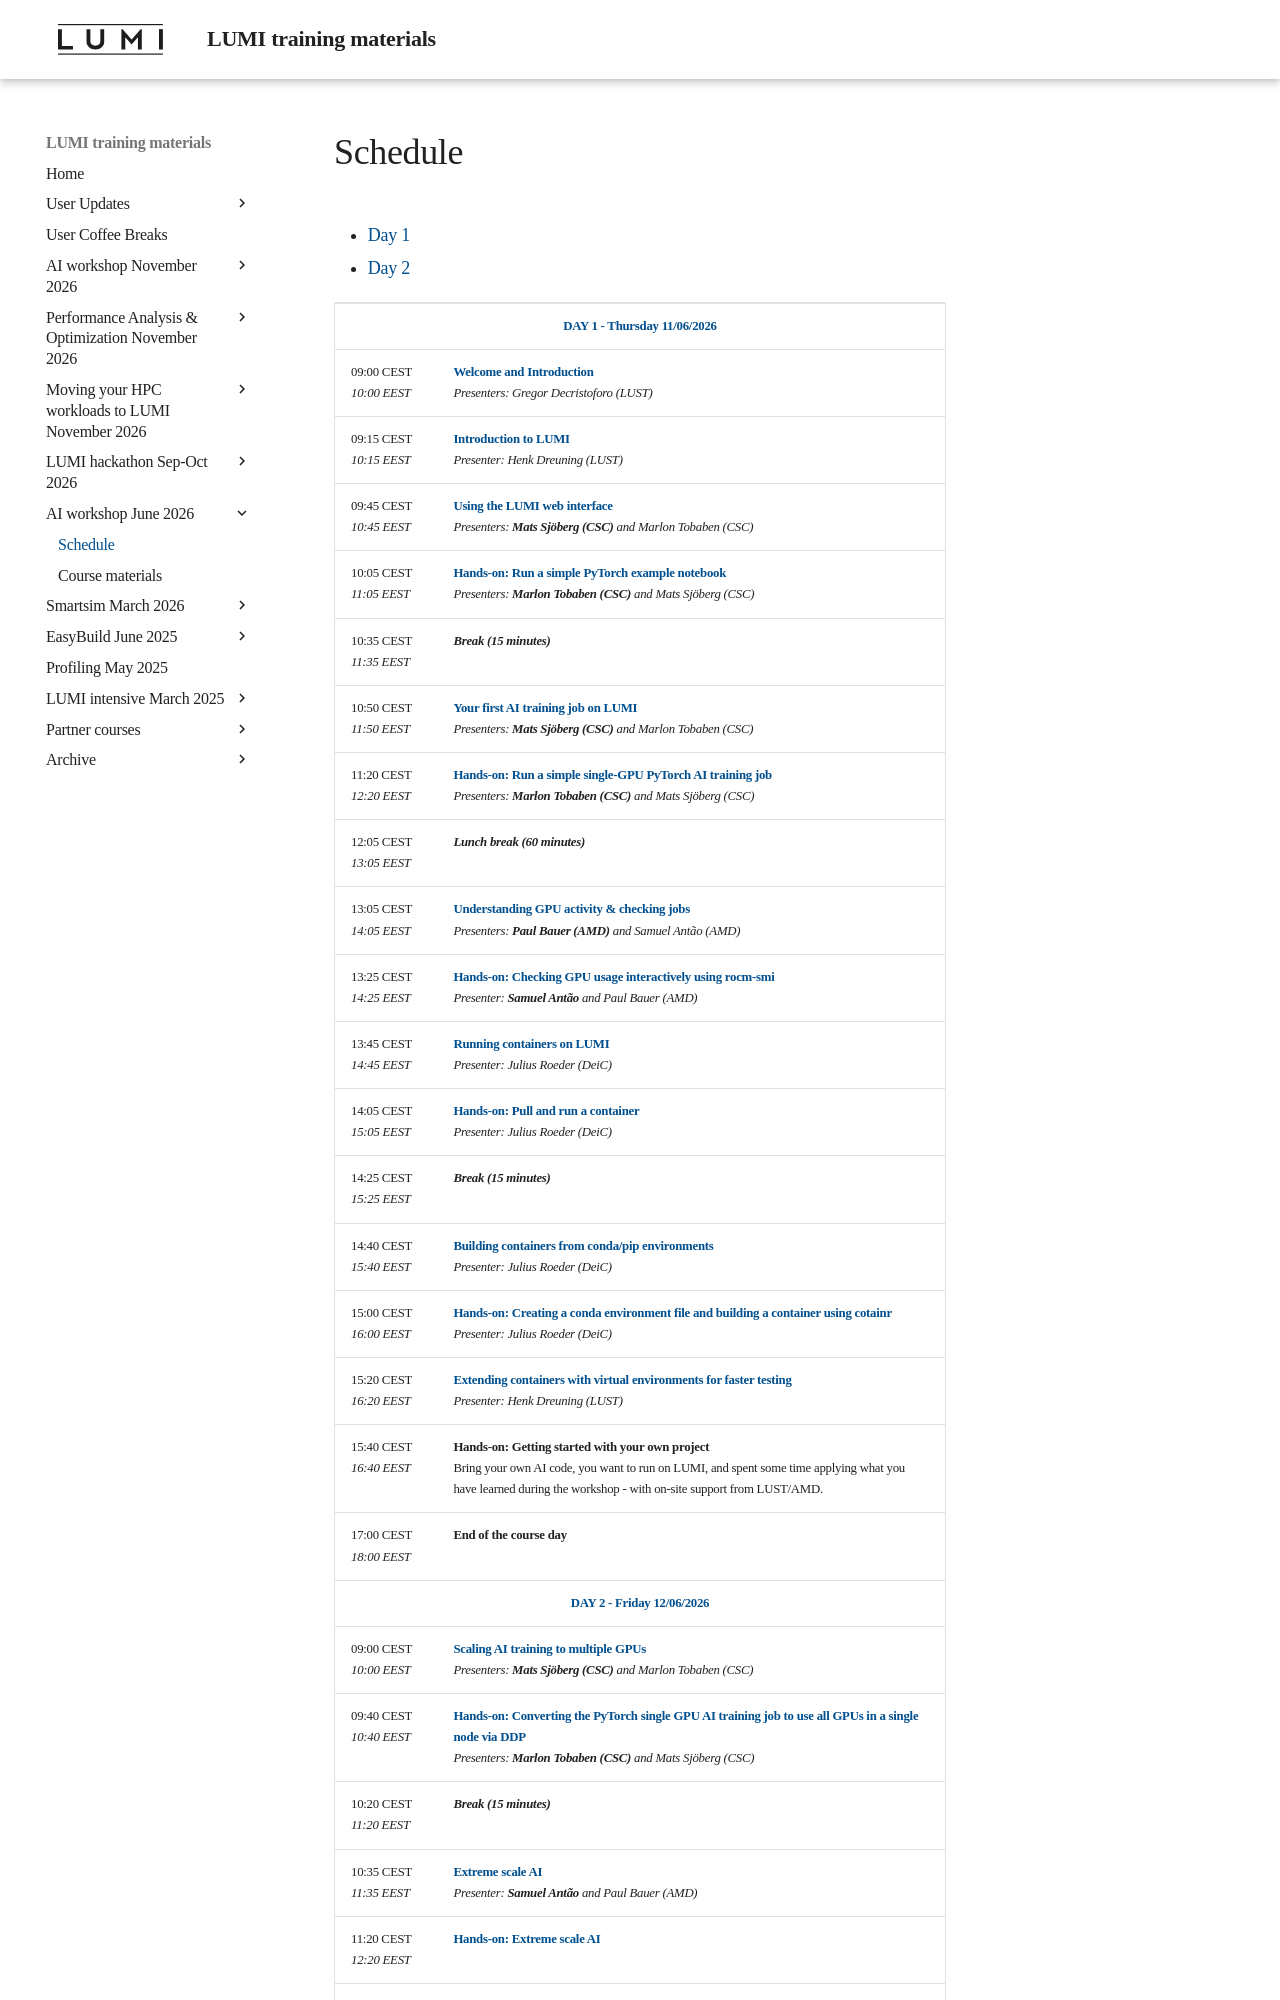

repository: Lumi-supercomputer/LUMI-training-materials · page: ai-20260611/schedule/index.html · generator: mkdocs

# Schedule

<ul>
    <li><a href="#Day1">Day 1</a>
    <li><a href="#Day2">Day 2</a>
</ul>

<table style="text-align: left;">
<tbody>
<!--
DAY 1
-->
    <tr>
        <td colspan="2" align="center">
            <a name="Day1"><b>DAY 1 - Thursday 11/06/2026</b></a>
        </td>
    </tr>
    <tr>
        <td style="width:8em">
            09:00 CEST
            <br/><em>10:00 EEST</em>
        </td>
        <td><b><a href="../extra_00_Course_Introduction/">Welcome and Introduction</a></b>
        <br/><em>Presenters: Gregor Decristoforo (LUST)</em>
        </td>
    </tr>
    <tr>
        <td>
            09:15 CEST
            <br/><em>10:15 EEST</em>
        </td>
        <td><b><a href="../extra_01_Introduction/">Introduction to LUMI</a></b>
        <br/><em>Presenter: Henk Dreuning (LUST)</em>
        </td>
    </tr>
    <tr>
        <td>
            09:45 CEST
            <br/><em>10:45 EEST</em>
        </td>
        <td><b><a href="../extra_02_Webinterface/">Using the LUMI web interface</a></b>
        <br/><em>Presenters: <b>Mats Sjöberg (CSC)</b> and Marlon Tobaben (CSC)</em>
        </td>
    </tr>
    <tr>
        <td>
            10:05 CEST
            <br/><em>11:05 EEST</em>
        </td>
        <td><b><a href="../E02_Webinterface/">Hands-on: Run a simple PyTorch example notebook</a></b>
        <br/><em>Presenters: <b>Marlon Tobaben (CSC)</b> and Mats Sjöberg (CSC)</em>
        </td>
    </tr>
    <tr>
        <td>
            10:35 CEST
            <br/><em>11:35 EEST</em>
        </td>
        <td><b><em>Break (15 minutes)</em></b>
        </td>
    </tr>
    <tr>
        <td>
            10:50 CEST
            <br/><em>11:50 EEST</em>
        </td>
        <td><b><a href="../extra_03_FirstJob/">Your first AI training job on LUMI</a></b>
        <br/><em>Presenters: <b>Mats Sjöberg (CSC)</b> and Marlon Tobaben (CSC)</em>
        </td>
    </tr>
    <tr>
        <td>
            11:20 CEST
            <br/><em>12:20 EEST</em>
        </td>
        <td><b><a href="../E03_FirstJob/">Hands-on: Run a simple single-GPU PyTorch AI training job</a></b>
        <br/><em>Presenters: <b>Marlon Tobaben (CSC)</b> and Mats Sjöberg (CSC)</em>
        </td>
    </tr>
    <tr>
        <td>
            12:05 CEST
            <br/><em>13:05 EEST</em>
        </td>
        <td><b><em>Lunch break (60 minutes)</em></b>
        </td>
    </tr>
    <tr>
        <td>
            13:05 CEST
            <br/><em>14:05 EEST</em>
        </td>
        <td><b><a href="../extra_04_CheckingGPU/">Understanding GPU activity & checking jobs</a></b>
        <br/><em>Presenters: <b>Paul Bauer (AMD)</b> and Samuel Antão (AMD)</em>
        </td>
    </tr>
    <tr>
        <td>
            13:25 CEST
            <br/><em>14:25 EEST</em>
        </td>
        <td><b><a href="../E04_CheckingGPU/">Hands-on: Checking GPU usage interactively using rocm-smi</a></b>
        <br/><em>Presenter: <b>Samuel Antão</b> and Paul Bauer (AMD)</em>
        </td>
    </tr>
    <tr>
        <td>
            13:45 CEST
            <br/><em>14:45 EEST</em>
        </td>
        <td><b><a href="../extra_05_RunningContainers/">Running containers on LUMI</a></b>
        </br><em>Presenter: Julius Roeder (DeiC)</em>
        </td>
    </tr>
    <tr>
        <td>
            14:05 CEST
            <br/><em>15:05 EEST</em>
        </td>
        <td><b><a href="../E05_RunningContainers/">Hands-on: Pull and run a container</a></b>
        </br><em>Presenter: Julius Roeder (DeiC)</em>
        </td>
    </tr>
    <tr>
        <td>
            14:25 CEST
            <br/><em>15:25 EEST</em>
        </td>
        <td><b><em>Break (15 minutes)</em></b>
        </td>
    </tr>
    <tr>
        <td>
            14:40 CEST
            <br/><em>15:40 EEST</em>
        </td>
        <td><b><a href="../extra_06_BuildingContainers/">Building containers from conda/pip environments</a></b>
        </br><em>Presenter: Julius Roeder (DeiC)</em>
        </td>
    </tr>
    <tr>
        <td>
            15:00 CEST
            <br/><em>16:00 EEST</em>
        </td>
        <td><b><a href="../E06_BuildingContainers">Hands-on: Creating a conda environment file and building a container using cotainr</a></b>
        </br><em>Presenter: Julius Roeder (DeiC)</em>
        </td>
    </tr>
    <tr>
        <td>
            15:20 CEST
            <br/><em>16:20 EEST</em>
        </td>
        <td><b><a href="../extra_07_VirtualEnvironments/">Extending containers with virtual environments for faster testing</a></b>
        </br><em>Presenter: Henk Dreuning (LUST)</em>
        </td>
    </tr>
    <tr>
        <td>
            15:40 CEST
            <br/><em>16:40 EEST</em>
        </td>
        <td><b>Hands-on: Getting started with your own project</b>
        <br/>Bring your own AI code, you want to run on LUMI, and spent some time applying what you have learned during the workshop - with on-site support from LUST/AMD.
        </td>
    </tr>
    <tr>
        <td>
            17:00 CEST
            <br/><em>18:00 EEST</em>
        </td>
        <td><b>End of the course day</b> 
        </td>
    </tr>
<!--
DAY 2
-->
    <tr>
        <td colspan="2" align="center">
            <a name="Day2"><b>DAY 2 - Friday 12/06/2026</b></a>
        </td>
    </tr>
    <tr>
        <td>
            09:00 CEST
            <br/><em>10:00 EEST</em>
        </td>
        <td><b><a href="../extra_08_MultipleGPUs">Scaling AI training to multiple GPUs</a></b>
        <br/><em>Presenters: <b>Mats Sjöberg (CSC)</b> and Marlon Tobaben (CSC)</em>
        </td>
    </tr>
    <tr>
        <td>
            09:40 CEST
            <br/><em>10:40 EEST</em>
        </td>
        <td><b><a href="../E08_MultipleGPUs/">Hands-on: Converting the PyTorch single GPU AI training job to use all GPUs in a single node via DDP</a></b>
        <br/><em>Presenters: <b>Marlon Tobaben (CSC)</b> and Mats Sjöberg (CSC)</em>
        </td>
    </tr>
    <tr>
        <td>
            10:20 CEST
            <br/><em>11:20 EEST</em>
        </td>
        <td><b><em>Break (15 minutes)</em></b>
        </td>
    </tr>
    <tr>
        <td>
            10:35 CEST
            <br/><em>11:35 EEST</em>
        </td>
        <td><b><a href="../extra_09_ExtremeScale/">Extreme scale AI</a></b>
        <br/><em>Presenter: <b>Samuel Antão</b> and Paul Bauer (AMD)</em>
        </td>
    </tr>
    <tr>
        <td>
            11:20 CEST
            <br/><em
